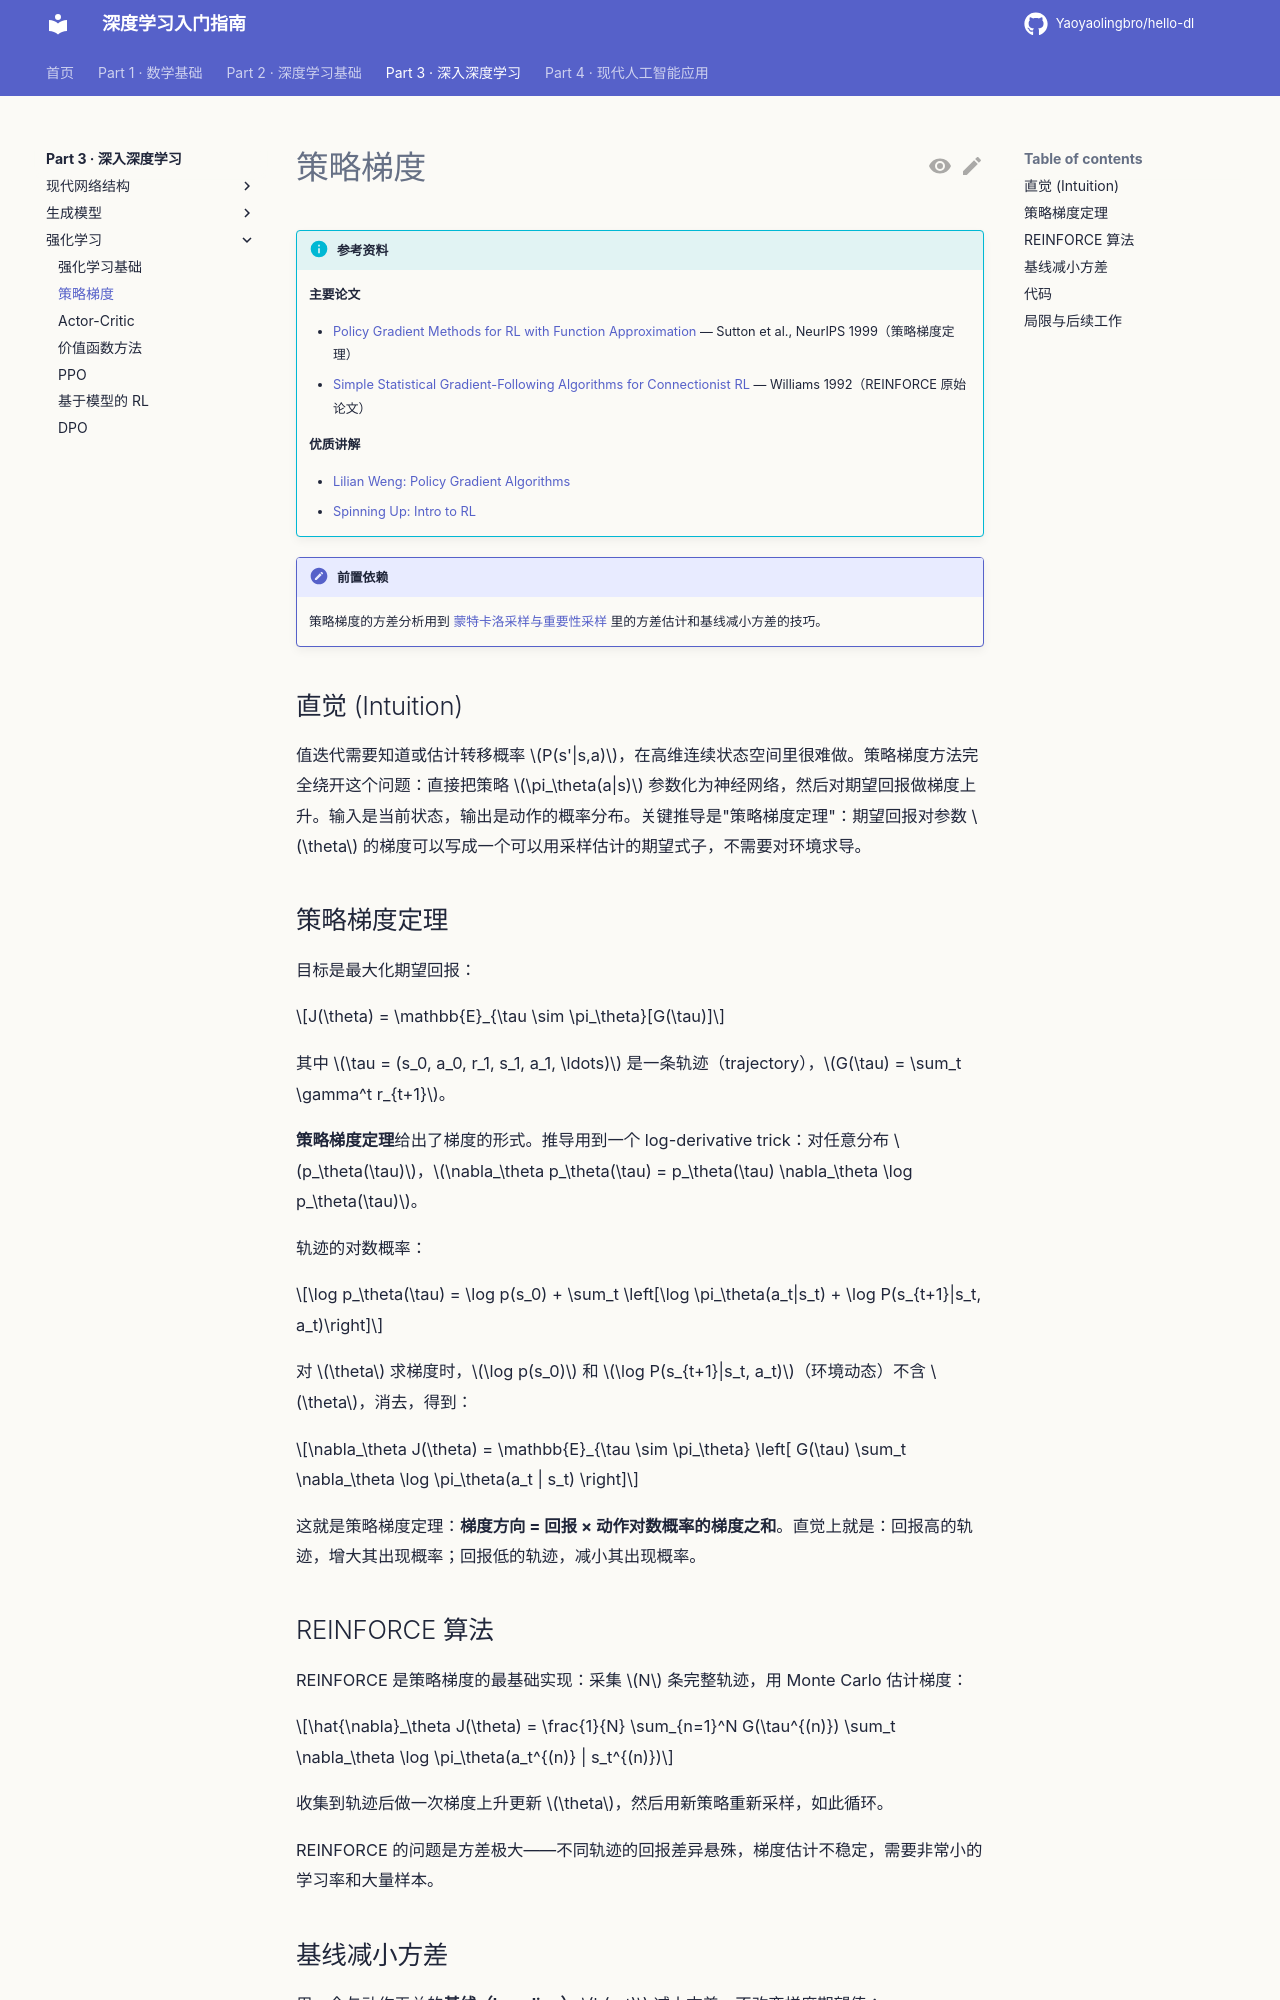

repository: Yaoyaolingbro/hello-dl · page: 03-advanced/rl/policy-gradient/index.html · generator: mkdocs

# 策略梯度

!!! info "参考资料"
    **主要论文**

    - [Policy Gradient Methods for RL with Function Approximation](https://proceedings.neurips.cc/paper/1999/hash/464d828b85b0bed98e80ade0a5c43b0f-Abstract.html) — Sutton et al., NeurIPS 1999（策略梯度定理）
    - [Simple Statistical Gradient-Following Algorithms for Connectionist RL](https://link.springer.com/article/10.1007/BF00992696) — Williams 1992（REINFORCE 原始论文）

    **优质讲解**

    - [Lilian Weng: Policy Gradient Algorithms](https://lilianweng.github.io/posts/2018-04-08-policy-gradient/)
    - [Spinning Up: Intro to RL](https://spinningup.openai.com/en/latest/spinningup/rl_intro3.html)

!!! note "前置依赖"
    策略梯度的方差分析用到 [蒙特卡洛采样与重要性采样](../../01-math/probability/sampling.md) 里的方差估计和基线减小方差的技巧。

## 直觉 (Intuition)

值迭代需要知道或估计转移概率 $P(s'|s,a)$，在高维连续状态空间里很难做。策略梯度方法完全绕开这个问题：直接把策略 $\pi_\theta(a|s)$ 参数化为神经网络，然后对期望回报做梯度上升。输入是当前状态，输出是动作的概率分布。关键推导是"策略梯度定理"：期望回报对参数 $\theta$ 的梯度可以写成一个可以用采样估计的期望式子，不需要对环境求导。

## 策略梯度定理

目标是最大化期望回报：

$$J(\theta) = \mathbb{E}_{\tau \sim \pi_\theta}[G(\tau)]$$

其中 $\tau = (s_0, a_0, r_1, s_1, a_1, \ldots)$ 是一条轨迹（trajectory），$G(\tau) = \sum_t \gamma^t r_{t+1}$。

**策略梯度定理**给出了梯度的形式。推导用到一个 log-derivative trick：对任意分布 $p_\theta(\tau)$，$\nabla_\theta p_\theta(\tau) = p_\theta(\tau) \nabla_\theta \log p_\theta(\tau)$。

轨迹的对数概率：

$$\log p_\theta(\tau) = \log p(s_0) + \sum_t \left[\log \pi_\theta(a_t|s_t) + \log P(s_{t+1}|s_t, a_t)\right]$$

对 $\theta$ 求梯度时，$\log p(s_0)$ 和 $\log P(s_{t+1}|s_t, a_t)$（环境动态）不含 $\theta$，消去，得到：

$$\nabla_\theta J(\theta) = \mathbb{E}_{\tau \sim \pi_\theta} \left[ G(\tau) \sum_t \nabla_\theta \log \pi_\theta(a_t | s_t) \right]$$

这就是策略梯度定理：**梯度方向 = 回报 × 动作对数概率的梯度之和**。直觉上就是：回报高的轨迹，增大其出现概率；回报低的轨迹，减小其出现概率。

## REINFORCE 算法

REINFORCE 是策略梯度的最基础实现：采集 $N$ 条完整轨迹，用 Monte Carlo 估计梯度：

$$\hat{\nabla}_\theta J(\theta) = \frac{1}{N} \sum_{n=1}^N G(\tau^{(n)}) \sum_t \nabla_\theta \log \pi_\theta(a_t^{(n)} | s_t^{(n)})$$

收集到轨迹后做一次梯度上升更新 $\theta$，然后用新策略重新采样，如此循环。

REINFORCE 的问题是方差极大——不同轨迹的回报差异悬殊，梯度估计不稳定，需要非常小的学习率和大量样本。
